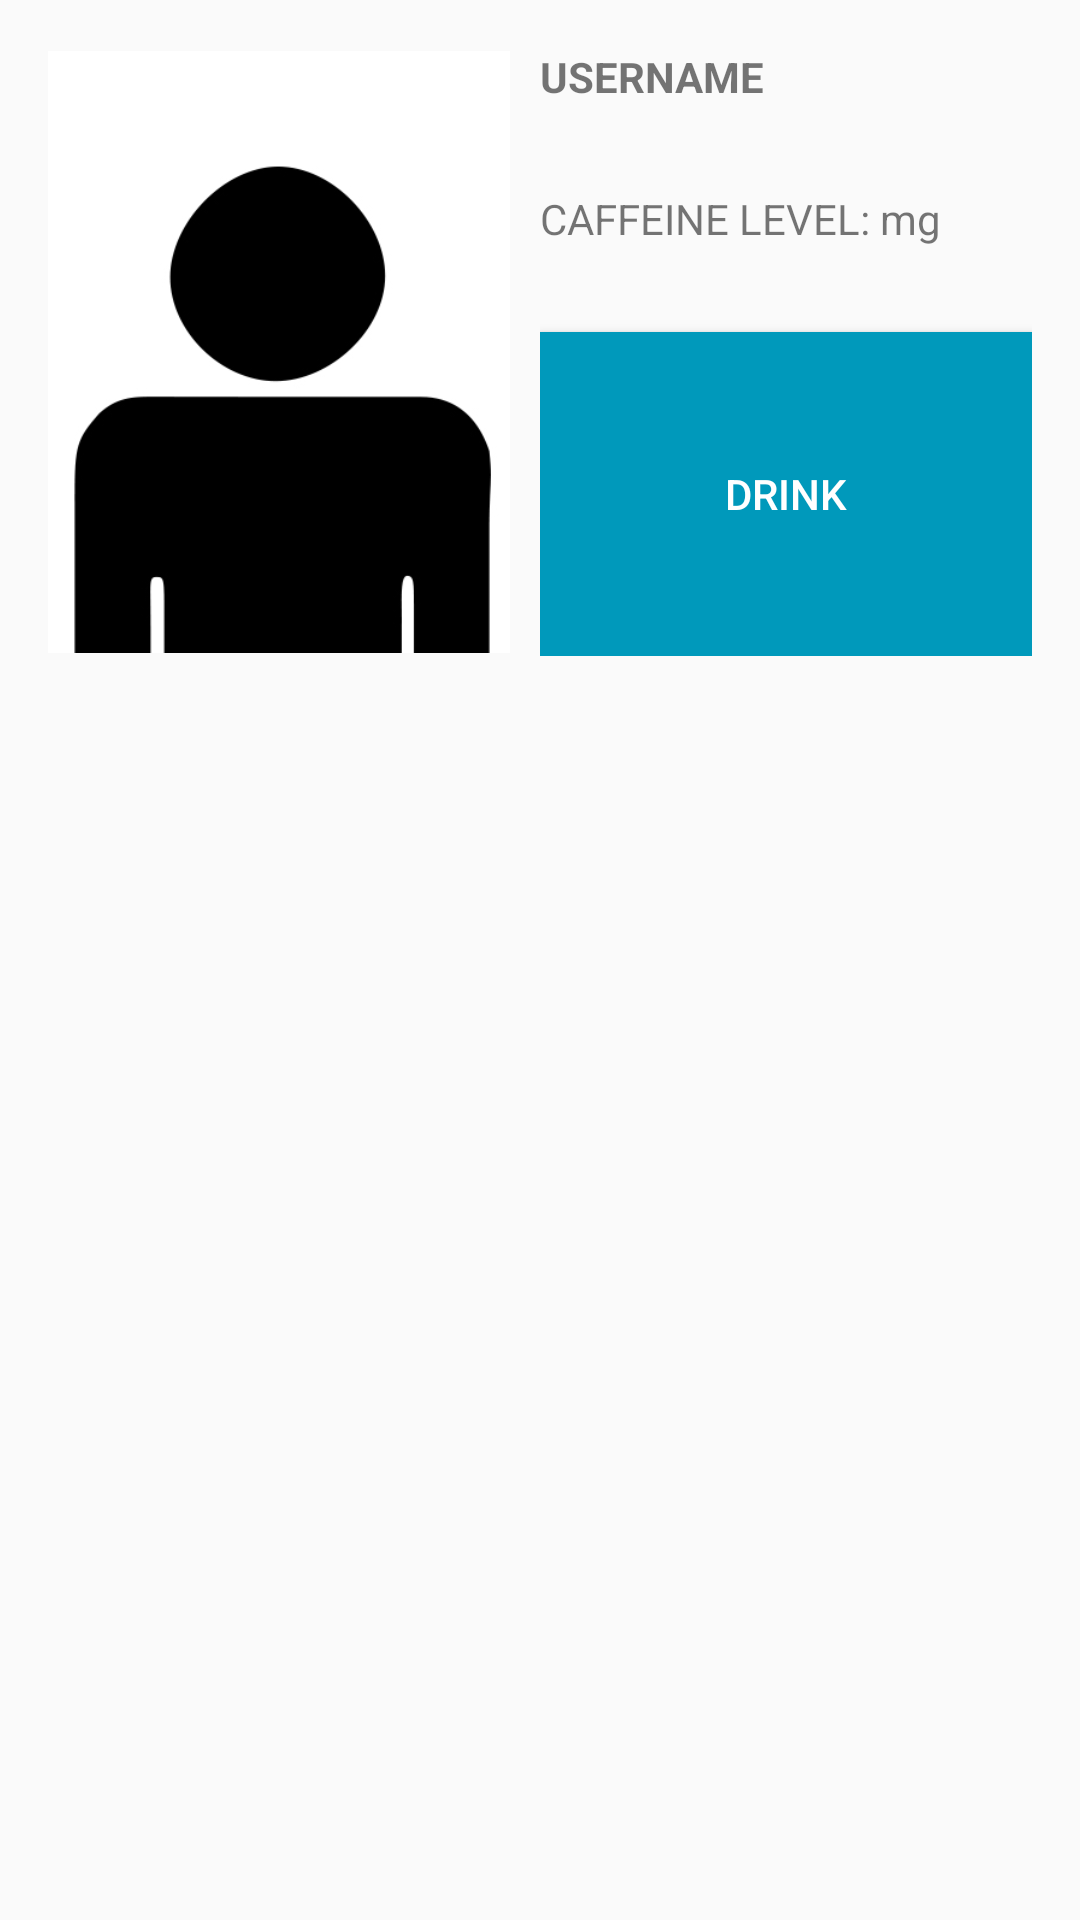

Android layout source for this screen:
<!-- AndroidManifest.xml: application theme AppTheme -->
<!-- res/layout/fragment_home.xml -->
<?xml version="1.0" encoding="utf-8"?>
<LinearLayout xmlns:android="http://schemas.android.com/apk/res/android"
    android:orientation="vertical"
    android:layout_width="match_parent"
    android:layout_height="match_parent"
    android:padding="@dimen/activity_horizontal_margin">
    <LinearLayout
        android:layout_width="fill_parent"
        android:layout_height="fill_parent"
        android:orientation="horizontal"
        android:layout_weight="2">

        <ImageView
            android:id="@+id/profile_picture"
            android:src="@drawable/nobody"
            android:layout_width="fill_parent"
            android:layout_height="fill_parent"
            android:layout_weight="1"
            android:scaleType="centerCrop"
            android:padding="1dp"
            android:layout_marginRight="10dp"/>

        <LinearLayout
            android:layout_width="fill_parent"
            android:layout_height="fill_parent"
            android:orientation="vertical"
            android:layout_weight="1">
            <TextView
                android:id="@+id/fragment_home_textview_username"
                android:text="@string/username"
                android:layout_width="fill_parent"
                android:layout_height="wrap_content"
                android:layout_weight="1"
                android:textStyle="bold"
                android:autoText="false"
                android:elegantTextHeight="false" />
            <TextView
                android:id="@+id/fragment_home_textview_caffeine_level"
                android:text="@string/caffeine_level"
                android:layout_width="fill_parent"
                android:layout_height="wrap_content"
                android:layout_weight="1" />
            <Button
                android:id="@+id/fragment_home_button_drink"
                android:text="@string/drink"
                android:layout_width="fill_parent"
                android:layout_height="wrap_content"
                android:layout_weight="2"
                android:padding="@dimen/activity_horizontal_margin"
                android:background="@drawable/button_drawable"
                android:textColor="@color/button_text_color"/>
        </LinearLayout>
    </LinearLayout>

    <ListView
        android:id="@+id/fragment_home_drink_list"
        android:layout_marginTop="@dimen/button_margin"
        android:layout_width="fill_parent"
        android:layout_height="fill_parent"
        android:layout_weight="1"/>
</LinearLayout>
<!-- resources referenced by this layout -->
<resources>
  <color name="button_text_color">#ffffff</color>
  <dimen name="activity_horizontal_margin">16dp</dimen>
  <dimen name="button_margin">5dp</dimen>
  <!-- drawable button_drawable (drawable) -->
  <?xml version="1.0" encoding="utf-8"?>
  <selector xmlns:android="http://schemas.android.com/apk/res/android">
      <item
          android:state_focused="true"
          android:state_pressed="true"
          android:drawable="@color/light_blue" />
      <item
          android:state_focused="false"
          android:state_pressed="true"
          android:drawable="@color/light_blue" />
      <item
          android:drawable="@color/blue" />
  </selector>
  <!-- drawable nobody: jpg bitmap (drawable-hdpi, 13661 bytes) -->
  <string name="caffeine_level">CAFFEINE LEVEL:  mg</string>
  <string name="drink">DRINK</string>
  <string name="username">USERNAME</string>
  <style name="AppTheme" parent="Theme.AppCompat.Light.DarkActionBar">
          <item name="android:actionBarStyle">@style/MyActionBar</item>
          <item name="android:icon">@drawable/icon</item>
      </style>
  <color name="light_blue">#ffbfe2e8</color>
  <color name="blue">#f09b</color>
  <style name="MyActionBar">
          <item name="android:background">@color/gray</item>
          <item name="android:icon">@drawable/icon</item>
          <item name="android:logo">@drawable/icon</item>
      </style>
  <!-- drawable icon: png bitmap (drawable, 35839 bytes) -->
  <color name="gray">#777</color>
</resources>
